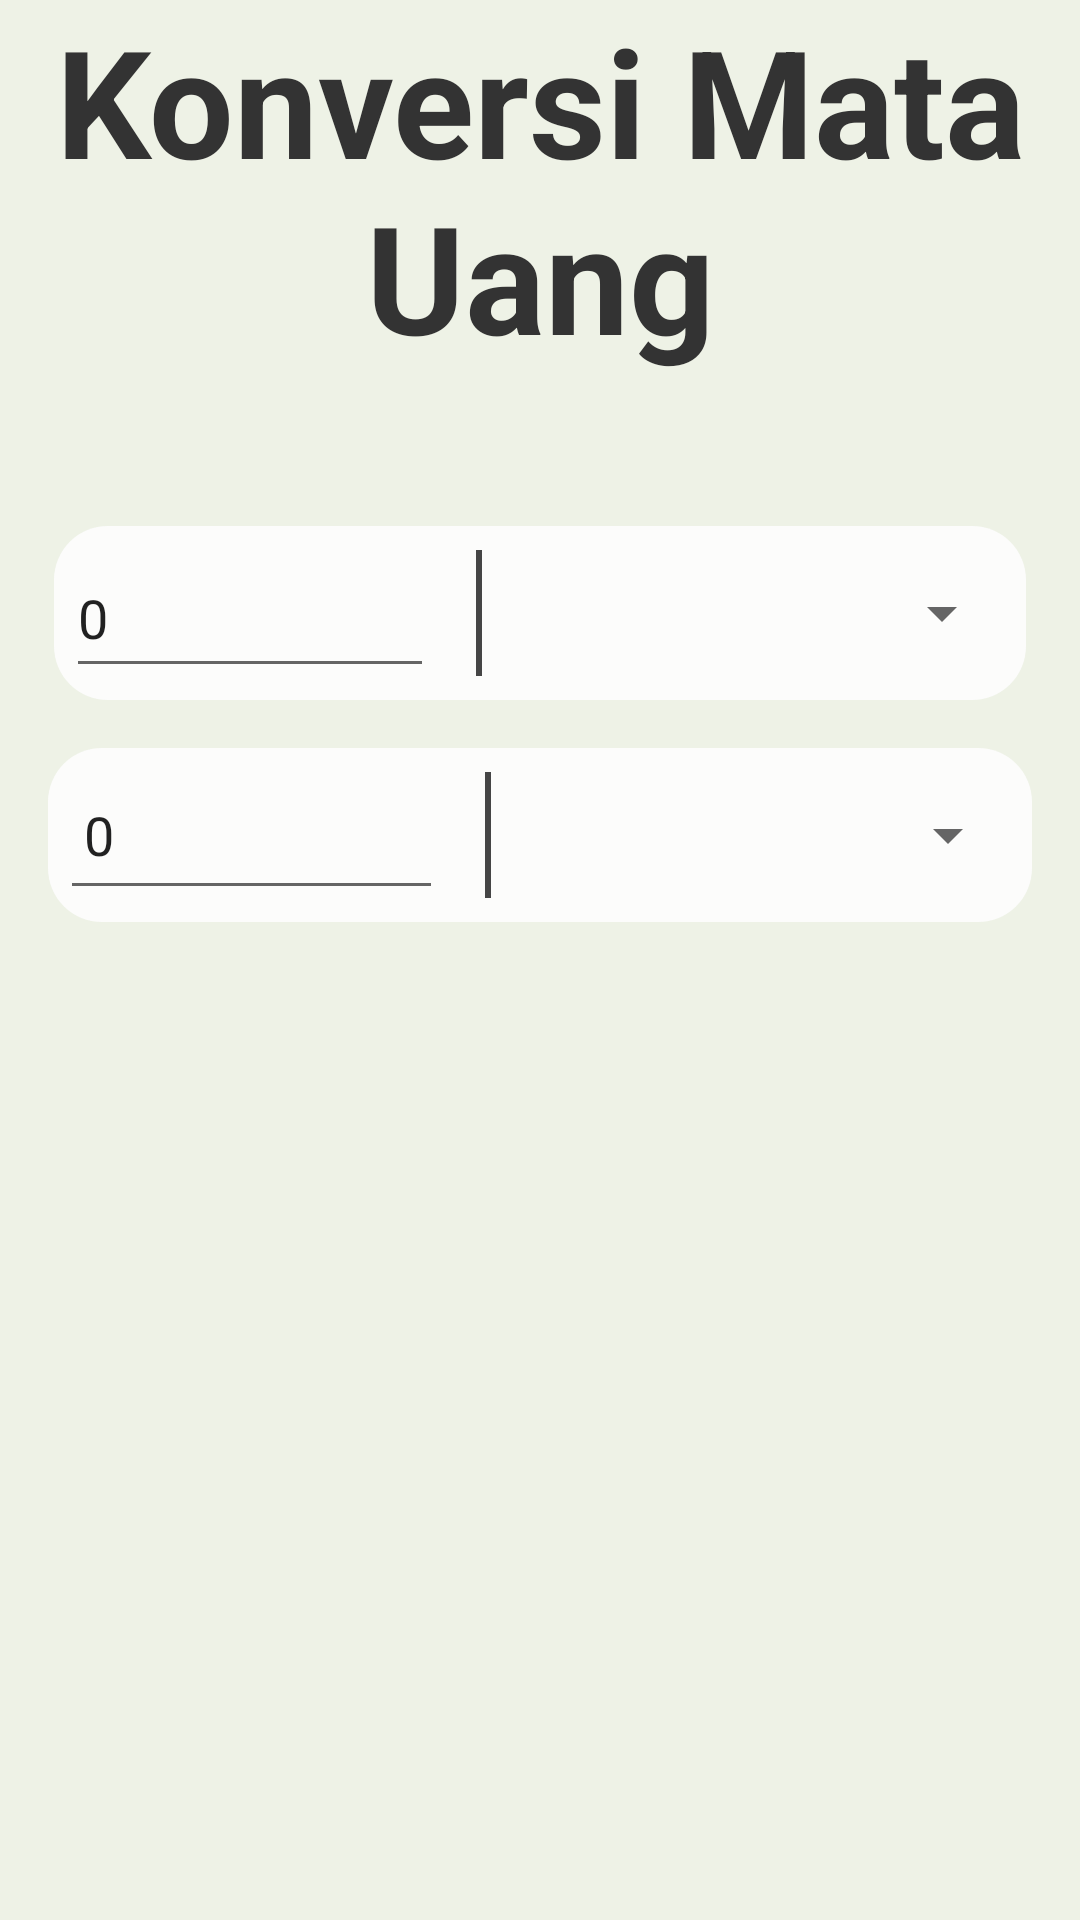

Produce the Android XML layout that renders to this screen, including the resource entries it uses.
<!-- AndroidManifest.xml: application theme Theme.HealthyBudy -->
<!-- res/layout/activity_konversi_uang.xml -->
<?xml version="1.0" encoding="utf-8"?>
<androidx.constraintlayout.widget.ConstraintLayout xmlns:android="http://schemas.android.com/apk/res/android"
    xmlns:app="http://schemas.android.com/apk/res-auto"
    xmlns:tools="http://schemas.android.com/tools"
    android:layout_width="match_parent"
    android:layout_height="match_parent"
    tools:context=".konversi_uang"
    android:background="@color/khaki">

    <TextView
        android:id="@+id/konversiuang"
        android:layout_width="match_parent"
        android:layout_height="wrap_content"
        android:text="Konversi Mata Uang"
        android:textAlignment="center"
        android:textColor="@color/black_mild"
        android:textSize="50sp"
        android:textStyle="bold"
        app:layout_constraintTop_toTopOf="parent"
        tools:layout_editor_absoluteX="0dp" />

    <LinearLayout
        android:backgroundTint="@color/white"
        android:id="@+id/linearLayout"
        android:layout_width="match_parent"
        android:layout_height="wrap_content"
        android:layout_marginHorizontal="18dp"

        android:layout_marginTop="50dp"
        android:orientation="horizontal"
        android:background="@drawable/card"
        android:padding="4dp"
        android:weightSum="10"
        app:layout_constraintEnd_toEndOf="parent"
        app:layout_constraintStart_toStartOf="parent"
        app:layout_constraintTop_toBottomOf="@+id/konversiuang">


        <EditText
            android:id="@+id/ed1"
            android:layout_width="wrap_content"
            android:layout_height="50dp"
            android:layout_weight="4.5"
            android:text="0"
            android:inputType="numberDecimal"
            android:layout_marginRight="10dp"/>

        <TextView
            android:textColor="@color/white"
            android:layout_width="2dp"
            android:layout_height="match_parent"
            android:layout_margin="4dp"
            android:background="#454545" />

        <Spinner
            android:id="@+id/spinner1"
            android:layout_width="wrap_content"
            android:layout_height="match_parent"
            android:layout_weight="5.5" />

    </LinearLayout>


    <LinearLayout
        android:backgroundTint="@color/white"
        android:layout_width="match_parent"
        android:layout_height="wrap_content"
        android:layout_margin="16dp"
        android:background="@drawable/card"
        android:padding="4dp"
        android:weightSum="10"
        app:layout_constraintEnd_toEndOf="parent"
        app:layout_constraintStart_toStartOf="parent"
        app:layout_constraintTop_toBottomOf="@+id/linearLayout">


        <EditText
            android:id="@+id/ed2"
            android:layout_width="wrap_content"
            android:layout_height="50dp"
            android:layout_marginRight="10dp"
            android:text="0"
            android:inputType="numberDecimal"
            android:layout_weight="4.5"
            android:padding="8dp" />

        <TextView
            android:layout_width="2dp"
            android:layout_height="match_parent"
            android:layout_margin="4dp"
            android:background="#454545" />

        <Spinner
            android:id="@+id/spinner2"
            android:layout_width="wrap_content"
            android:layout_height="match_parent"
            android:layout_weight="5.5" />

    </LinearLayout>

</androidx.constraintlayout.widget.ConstraintLayout>
<!-- resources referenced by this layout -->
<resources>
  <color name="black_mild">#333333</color>
  <color name="khaki">#EEF2E6</color>
  <color name="white">#FCFCFCFC</color>
  <!-- drawable card (drawable) -->
  <?xml version="1.0" encoding="utf-8"?>
  <shape xmlns:android="http://schemas.android.com/apk/res/android"
      android:shape="rectangle">
      <solid
          android:color="@color/white" />
      <corners
          android:radius="18dp"
    />
  
  </shape>
  <style name="Theme.HealthyBudy" parent="Theme.MaterialComponents.DayNight.DarkActionBar">
          
          <item name="colorPrimary">@color/purple_500</item>
          <item name="colorPrimaryVariant">@color/purple_700</item>
          <item name="colorOnPrimary">@color/white</item>
          
          <item name="colorSecondary">@color/teal_200</item>
          <item name="colorSecondaryVariant">@color/teal_700</item>
          <item name="colorOnSecondary">@color/black</item>
          
          <item name="android:statusBarColor">?attr/colorPrimaryVariant</item>
          
      </style>
  <color name="purple_500">#FF6200EE</color>
  <color name="purple_700">#FF3700B3</color>
  <color name="teal_200">#FF03DAC5</color>
  <color name="teal_700">#FF018786</color>
  <color name="black">#050505</color>
</resources>
